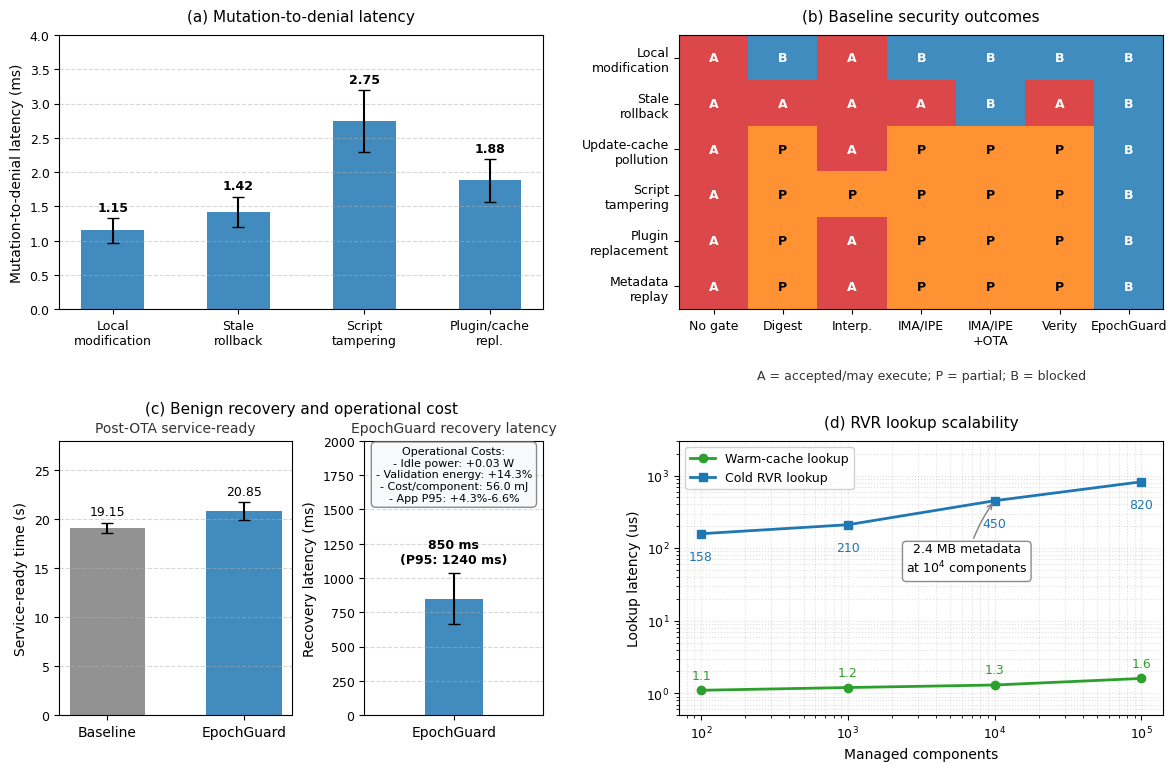

Reproduce this figure in Python. (Note: this script raises an exception after producing the figure.)
from pathlib import Path

import matplotlib.colors as mcolors
import matplotlib.gridspec as gridspec
import matplotlib.pyplot as plt
import numpy as np


FONT_TITLE = 11
FONT_LABEL = 10
FONT_TICK = 9
FONT_ANNOTATE = 9
FONT_LEGEND = 9

COLOR_BASE = "#7f7f7f"
COLOR_EPOCH = "#1f77b4"
COLOR_WARN = "#d62728"
COLOR_PARTIAL = "#ff7f0e"
COLOR_GREEN = "#2ca02c"

plt.rcParams["font.family"] = "sans-serif"
plt.rcParams["font.sans-serif"] = ["Arial", "DejaVu Sans"]
plt.rcParams["pdf.fonttype"] = 42
plt.rcParams["ps.fonttype"] = 42

fig, axs = plt.subplots(2, 2, figsize=(12, 8))

# Fig. 5(a): attack blocking latency.
ax_a = axs[0, 0]
scenarios_a = ["Local\nmodification", "Stale\nrollback", "Script\ntampering", "Plugin/cache\nrepl."]
means_a = [1.15, 1.42, 2.75, 1.88]
sds_a = [0.18, 0.22, 0.45, 0.31]

x_a = np.arange(len(scenarios_a))
bars_a = ax_a.bar(x_a, means_a, yerr=sds_a, color=COLOR_EPOCH, capsize=4, alpha=0.85, width=0.5)

ax_a.set_ylabel("Mutation-to-denial latency (ms)", fontsize=FONT_LABEL)
ax_a.set_title("(a) Mutation-to-denial latency", fontsize=FONT_TITLE, pad=10)
ax_a.set_xticks(x_a)
ax_a.set_xticklabels(scenarios_a, fontsize=FONT_TICK)
ax_a.tick_params(axis="y", labelsize=FONT_TICK)
ax_a.grid(True, axis="y", linestyle="--", alpha=0.5)
ax_a.set_ylim(0, 4.0)

for i, bar in enumerate(bars_a):
    yval = bar.get_height()
    ax_a.annotate(
        f"{yval:.2f}",
        xy=(bar.get_x() + bar.get_width() / 2, yval + sds_a[i]),
        xytext=(0, 3),
        textcoords="offset points",
        ha="center",
        va="bottom",
        fontsize=FONT_ANNOTATE,
        fontweight="bold",
    )

# Fig. 5(b): baseline security outcomes.
ax_b = axs[0, 1]

# Columns: No gate, Digest, Interp., IMA/IPE, IMA/IPE+OTA, Verity, EpochGuard.
# Encoding: 0 = A (accepted), 1 = P (partial), 2 = B (blocked).
heatmap_data = np.array(
    [
        [0, 2, 0, 2, 2, 2, 2],  # Local modification
        [0, 0, 0, 0, 2, 0, 2],  # Stale rollback
        [0, 1, 0, 1, 1, 1, 2],  # Update-cache pollution
        [0, 1, 1, 1, 1, 1, 2],  # Script tampering
        [0, 1, 0, 1, 1, 1, 2],  # Plugin replacement
        [0, 1, 0, 1, 1, 1, 2],  # Metadata replay
    ]
)

cmap = mcolors.ListedColormap([COLOR_WARN, COLOR_PARTIAL, COLOR_EPOCH])
norm = mcolors.BoundaryNorm([-0.5, 0.5, 1.5, 2.5], cmap.N)
ax_b.imshow(heatmap_data, cmap=cmap, norm=norm, aspect="auto", alpha=0.85)

text_labels = ["A", "P", "B"]
for i in range(heatmap_data.shape[0]):
    for j in range(heatmap_data.shape[1]):
        val = heatmap_data[i, j]
        text_color = "k" if val == 1 else "w"
        ax_b.text(
            j,
            i,
            text_labels[val],
            ha="center",
            va="center",
            color=text_color,
            fontweight="bold",
            fontsize=FONT_ANNOTATE,
        )

x_labels_b = ["No gate", "Digest", "Interp.", "IMA/IPE", "IMA/IPE\n+OTA", "Verity", "EpochGuard"]
y_labels_b = [
    "Local\nmodification",
    "Stale\nrollback",
    "Update-cache\npollution",
    "Script\ntampering",
    "Plugin\nreplacement",
    "Metadata\nreplay",
]

ax_b.set_xticks(np.arange(len(x_labels_b)))
ax_b.set_yticks(np.arange(len(y_labels_b)))
ax_b.set_xticklabels(x_labels_b, fontsize=FONT_TICK)
ax_b.set_yticklabels(y_labels_b, fontsize=FONT_TICK)
ax_b.set_title("(b) Baseline security outcomes", fontsize=FONT_TITLE, pad=10)
ax_b.text(
    0.5,
    -0.22,
    "A = accepted/may execute; P = partial; B = blocked",
    ha="center",
    va="top",
    transform=ax_b.transAxes,
    fontsize=FONT_TICK,
    color="#333333",
)

# Fig. 5(c): benign recovery and operational cost.
pos_c = axs[1, 0].get_subplotspec()
axs[1, 0].remove()
gs_c = gridspec.GridSpecFromSubplotSpec(1, 2, subplot_spec=pos_c, wspace=0.35, width_ratios=[1.3, 1])

ax_c_title = fig.add_subplot(gs_c[:])
ax_c_title.axis("off")
ax_c_title.set_title("(c) Benign recovery and operational cost", fontsize=FONT_TITLE, pad=20)

ax_c1 = fig.add_subplot(gs_c[0, 0])
ax_c2 = fig.add_subplot(gs_c[0, 1])

bars_c1 = ax_c1.bar(
    ["Baseline", "EpochGuard"],
    [19.15, 20.85],
    yerr=[0.52, 0.88],
    color=[COLOR_BASE, COLOR_EPOCH],
    capsize=4,
    width=0.55,
    alpha=0.85,
)
ax_c1.set_ylabel("Service-ready time (s)", fontsize=FONT_LABEL)
ax_c1.set_title("Post-OTA service-ready", fontsize=FONT_LABEL, color="#333333")
ax_c1.tick_params(axis="y", labelsize=FONT_TICK)
ax_c1.grid(True, axis="y", linestyle="--", alpha=0.5)
ax_c1.set_ylim(0, 28)

for i, bar in enumerate(bars_c1):
    yval = bar.get_height()
    err = [0.52, 0.88][i]
    ax_c1.annotate(
        f"{yval:.2f}",
        xy=(bar.get_x() + bar.get_width() / 2, yval + err),
        xytext=(0, 3),
        textcoords="offset points",
        ha="center",
        va="bottom",
        fontsize=FONT_ANNOTATE,
    )

ax_c2.bar(["EpochGuard"], [850], yerr=[185], color=COLOR_EPOCH, width=0.32, alpha=0.85, capsize=4)
ax_c2.set_xlim(-0.5, 0.5)
ax_c2.set_ylabel("Recovery latency (ms)", fontsize=FONT_LABEL)
ax_c2.set_title("EpochGuard recovery latency", fontsize=FONT_LABEL, color="#333333")
ax_c2.tick_params(axis="y", labelsize=FONT_TICK)
ax_c2.grid(True, axis="y", linestyle="--", alpha=0.5)
ax_c2.set_ylim(0, 2000)
ax_c2.annotate(
    "850 ms\n(P95: 1240 ms)",
    xy=(0, 1035),
    xytext=(0, 5),
    textcoords="offset points",
    ha="center",
    va="bottom",
    fontsize=FONT_ANNOTATE,
    fontweight="bold",
)

annot_text = (
    "Operational Costs:\n"
    "- Idle power: +0.03 W\n"
    "- Validation energy: +14.3%\n"
    "- Cost/component: 56.0 mJ\n"
    "- App P95: +4.3%-6.6%"
)
ax_c2.text(
    0.5,
    0.98,
    annot_text,
    transform=ax_c2.transAxes,
    fontsize=FONT_ANNOTATE - 1,
    verticalalignment="top",
    horizontalalignment="center",
    bbox=dict(boxstyle="round,pad=0.4", facecolor="#f8f9fa", edgecolor=COLOR_BASE, alpha=0.9),
    zorder=10,
)

# Fig. 5(d): RVR lookup scalability.
ax_d = axs[1, 1]

x_ins = [100, 1000, 10000, 100000]
y_warm = [1.1, 1.2, 1.3, 1.6]
y_cold = [158, 210, 450, 820]

ax_d.plot(x_ins, y_warm, marker="o", markersize=6, linestyle="-", color=COLOR_GREEN, linewidth=2, label="Warm-cache lookup")
ax_d.plot(x_ins, y_cold, marker="s", markersize=6, linestyle="-", color=COLOR_EPOCH, linewidth=2, label="Cold RVR lookup")
ax_d.set_xscale("log")
ax_d.set_yscale("log")
ax_d.set_xlabel("Managed components", fontsize=FONT_LABEL)
ax_d.set_ylabel("Lookup latency (us)", fontsize=FONT_LABEL)
ax_d.set_title("(d) RVR lookup scalability", fontsize=FONT_TITLE, pad=10)
ax_d.tick_params(axis="both", which="major", labelsize=FONT_TICK)
ax_d.grid(True, which="both", linestyle=":", alpha=0.4)

for i in range(len(x_ins)):
    ax_d.annotate(
        f"{y_warm[i]}",
        xy=(x_ins[i], y_warm[i]),
        xytext=(0, 6),
        textcoords="offset points",
        ha="center",
        va="bottom",
        fontsize=FONT_ANNOTATE,
        color=COLOR_GREEN,
    )
    ax_d.annotate(
        f"{y_cold[i]}",
        xy=(x_ins[i], y_cold[i]),
        xytext=(0, -12),
        textcoords="offset points",
        ha="center",
        va="top",
        fontsize=FONT_ANNOTATE,
        color=COLOR_EPOCH,
    )

ax_d.annotate(
    "2.4 MB metadata\nat $10^4$ components",
    xy=(10000, 450),
    xytext=(-20, -30),
    textcoords="offset points",
    ha="center",
    va="top",
    fontsize=FONT_ANNOTATE,
    bbox=dict(boxstyle="round,pad=0.3", fc="white", ec=COLOR_BASE, alpha=0.9),
    arrowprops=dict(arrowstyle="->", color=COLOR_BASE, connectionstyle="arc3,rad=-0.1"),
)
ax_d.set_ylim(0.5, 3000)
ax_d.legend(loc="upper left", fontsize=FONT_LEGEND, framealpha=0.9)

plt.subplots_adjust(left=0.06, right=0.98, top=0.93, bottom=0.08, wspace=0.28, hspace=0.48)

out_dir = Path(__file__).resolve().parent
plt.savefig(out_dir / "Fig5_Evaluation_Summary.pdf", format="pdf", dpi=600, bbox_inches="tight")
plt.savefig(out_dir / "Fig5_Evaluation_Summary.png", dpi=600, bbox_inches="tight")
print(f"Saved figures to: {out_dir}")

plt.show()
